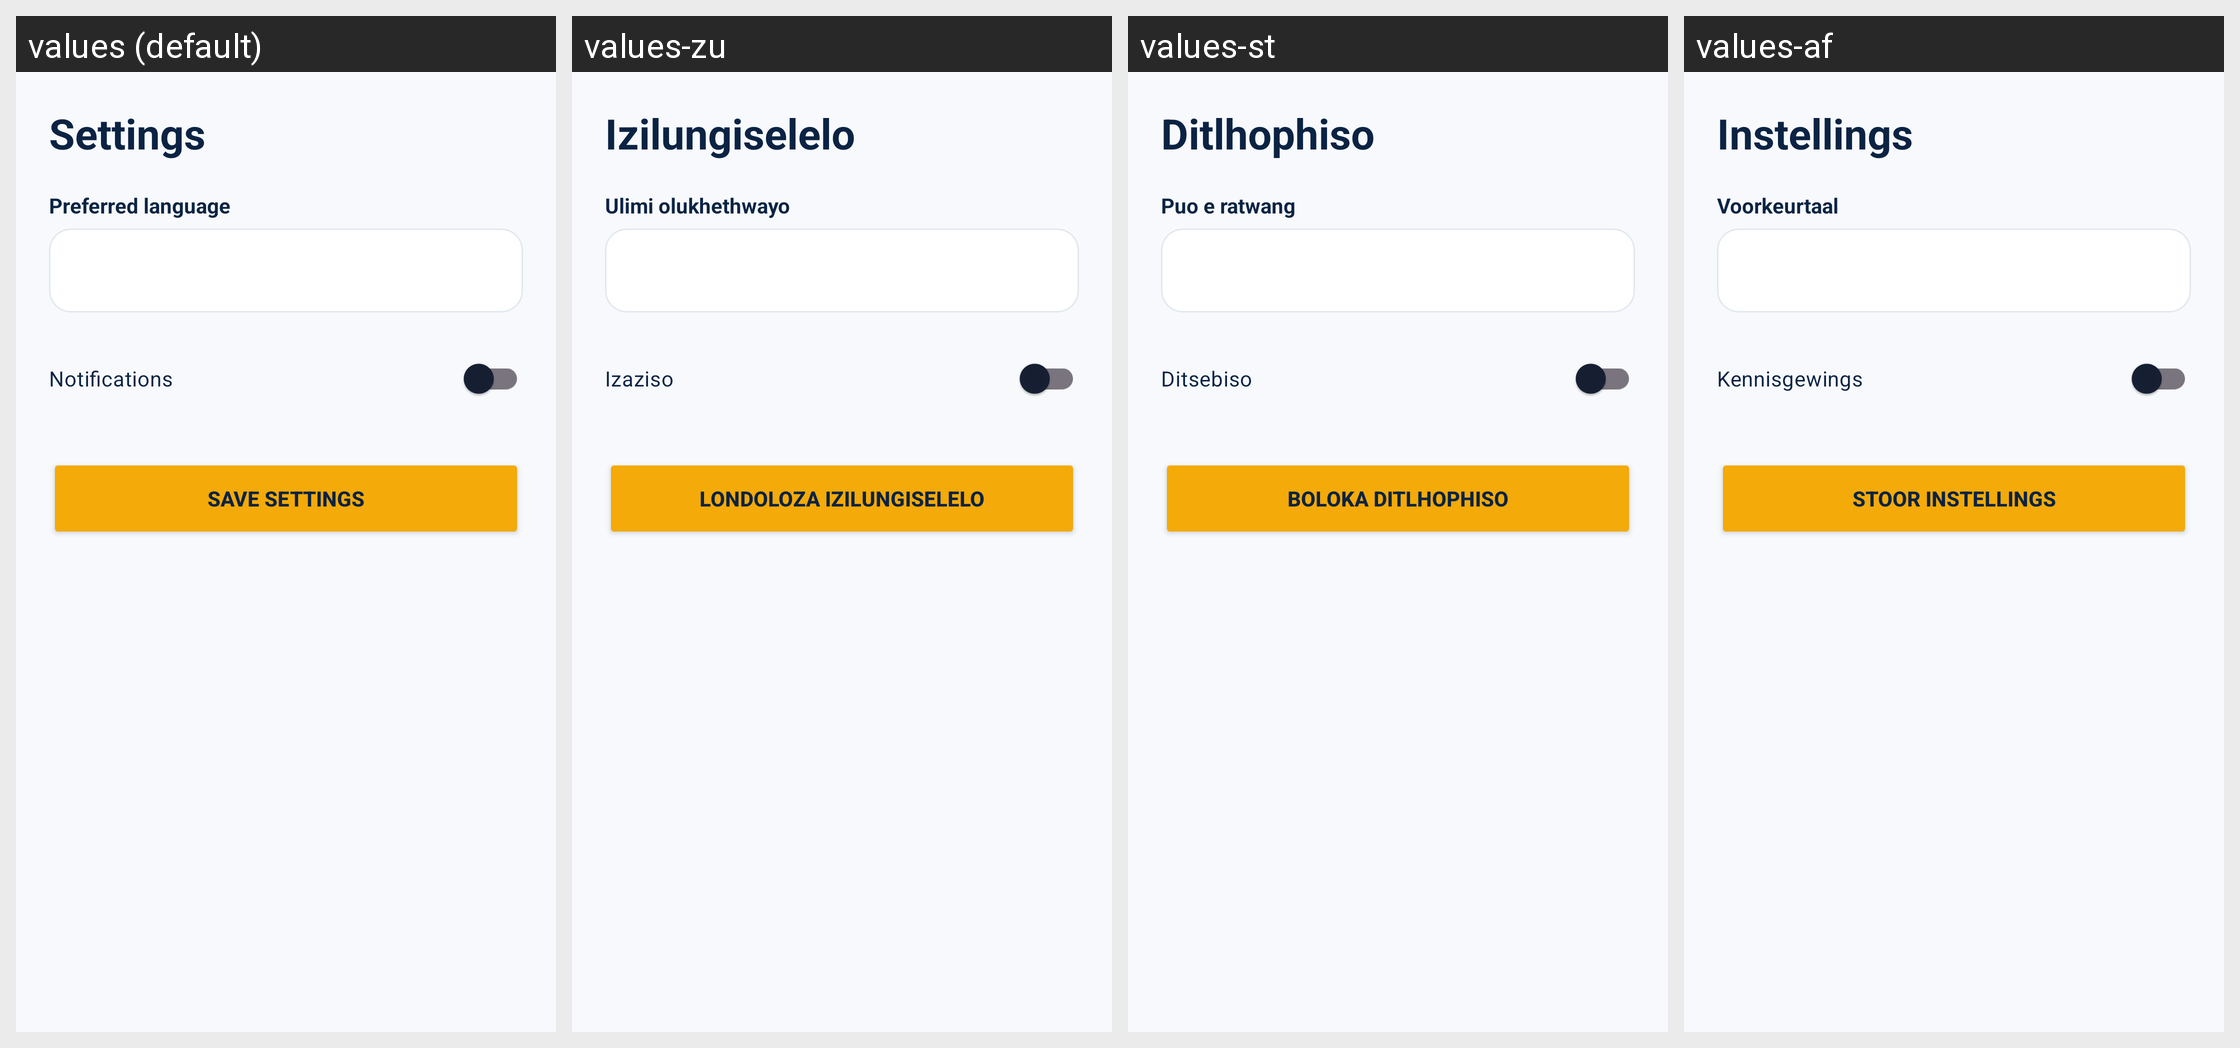

The Android screen above is rendered under several locales of the same app. Produce the string resources it draws, with the default and per-locale values.
Android screen res/layout/fragment_student_settings.xml rendered under 4 locales, left to right: values (default), values-zu, values-st, values-af. Device: Nexus 5 (rendered at 1080×1920; each locale shown at half size, 540×960, under a caption strip naming it); theme Theme.ChommieHub.
Strings drawn on this screen, with the default value and each locale's value (text and hints the layout hard-codes, and strings that could not be matched under every locale, appear in the picture but are not listed):

settings
  values: Settings
  values-zu: Izilungiselelo
  values-st: Ditlhophiso
  values-af: Instellings

label_preferred_language
  values: Preferred language
  values-zu: Ulimi olukhethwayo
  values-st: Puo e ratwang
  values-af: Voorkeurtaal

notifications
  values: Notifications
  values-zu: Izaziso
  values-st: Ditsebiso
  values-af: Kennisgewings

save_settings
  values: Save settings
  values-zu: Londoloza izilungiselelo
  values-st: Boloka ditlhophiso
  values-af: Stoor instellings
